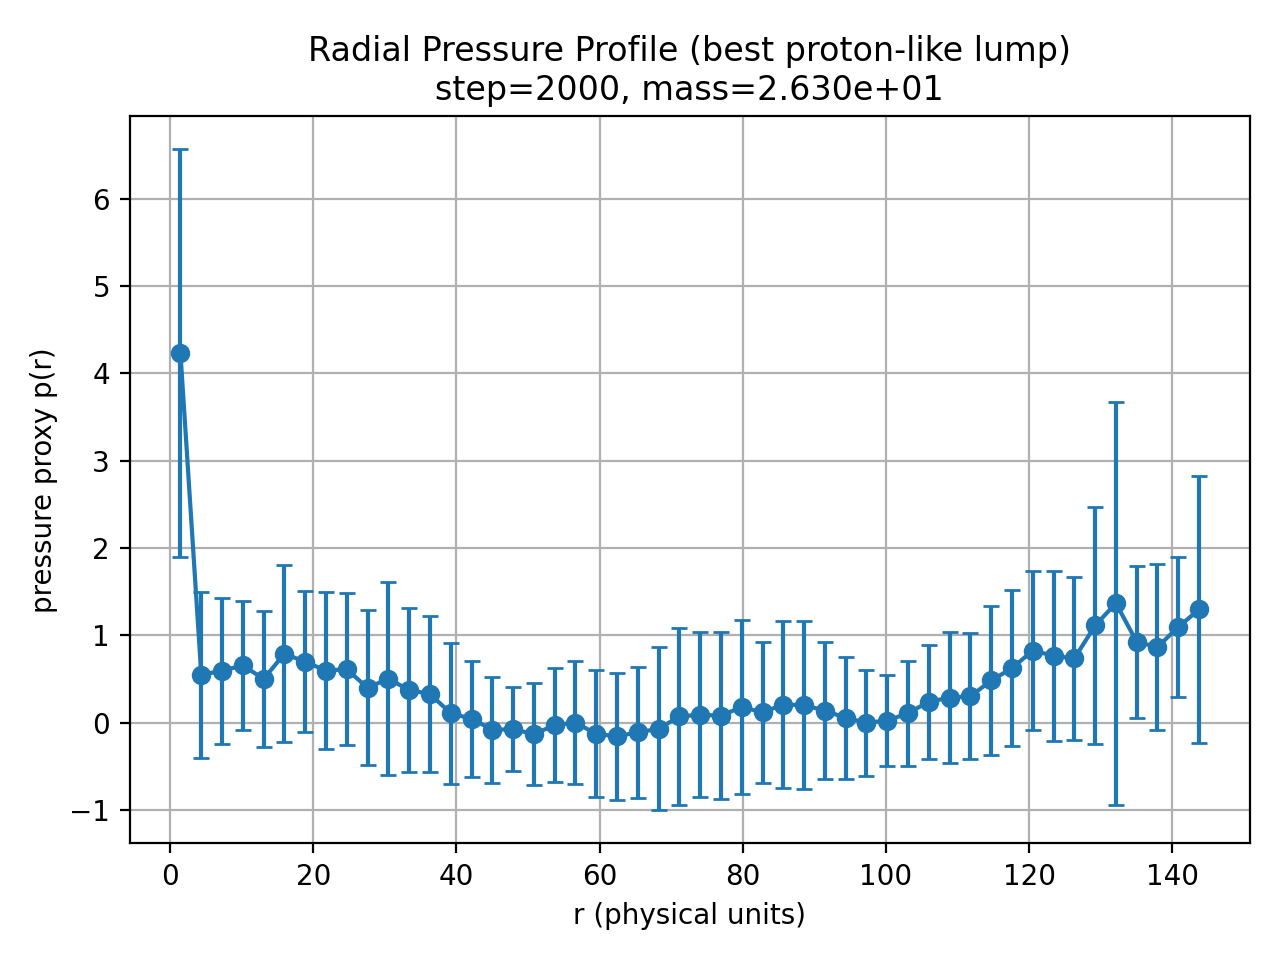

The data file committed next to this chart (first rows):
r, f_mean, f_std, n_points
1.452, 4.229, 2.338, 28
4.355, 0.5467, 0.9531, 78
7.259, 0.593, 0.8364, 136
10.16, 0.654, 0.7366, 180
13.07, 0.4992, 0.7781, 230
15.97, 0.7885, 1.011, 226
18.87, 0.6942, 0.8078, 263
21.78, 0.5958, 0.898, 275
24.68, 0.6099, 0.873, 307
27.58, 0.3969, 0.8891, 331
30.49, 0.5034, 1.104, 358
33.39, 0.37, 0.9383, 380
36.29, 0.3273, 0.8981, 409
39.2, 0.1057, 0.8069, 392
42.1, 0.04251, 0.6663, 370
45, -0.08253, 0.6052, 371
47.91, -0.07762, 0.4829, 385
50.81, -0.1321, 0.5799, 395
53.71, -0.03169, 0.6545, 407
56.62, -0.001266, 0.7054, 422
59.52, -0.1303, 0.7275, 430
62.43, -0.1587, 0.7268, 444
65.33, -0.1126, 0.7522, 455
68.23, -0.07221, 0.9347, 469
71.14, 0.06964, 1.013, 477
74.04, 0.08862, 0.9433, 483
76.94, 0.07732, 0.9577, 513
79.85, 0.1784, 0.9979, 515
82.75, 0.1161, 0.8098, 530
85.65, 0.206, 0.9593, 545
88.56, 0.199, 0.9626, 560
91.46, 0.1361, 0.7873, 481
94.36, 0.05299, 0.6984, 460
97.27, -0.002217, 0.608, 443
100.2, 0.02126, 0.5188, 435
103.1, 0.1071, 0.6033, 430
106, 0.2381, 0.6556, 425
108.9, 0.2847, 0.7474, 424
111.8, 0.2999, 0.7208, 414
114.7, 0.4814, 0.8528, 391
117.6, 0.6223, 0.8921, 265
120.5, 0.8245, 0.9109, 196
123.4, 0.7644, 0.9761, 157
126.3, 0.7338, 0.9287, 136
129.2, 1.112, 1.353, 111
132.1, 1.366, 2.31, 89
135, 0.924, 0.8694, 68
137.9, 0.8644, 0.9461, 51
140.8, 1.095, 0.8006, 31
143.7, 1.295, 1.535, 13
